Run: headless pygame with SDL's dummy video driver; simulated clock (each Clock.tick advances the game by its frame time, no real sleeping); random seed 0; keys injected as events and as key.get_pressed() state; no mouse input.
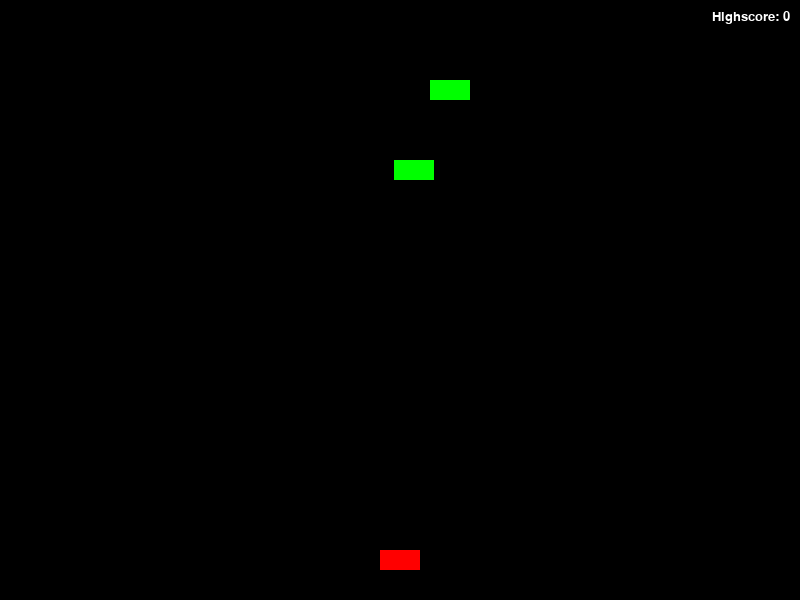
Frame 1 of 4 · flips 1–60 · no input
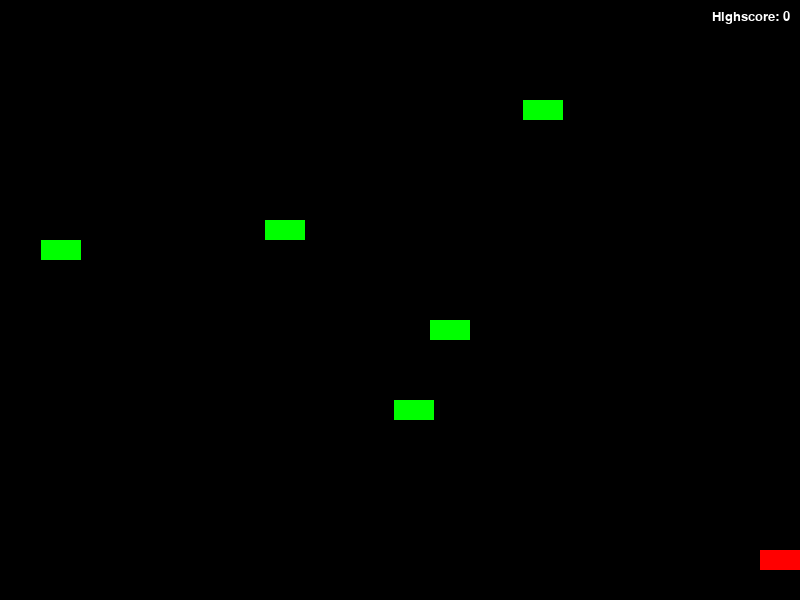
Frame 2 of 4 · flips 61–180 · tapped SPACE, RETURN · held RIGHT (→), D
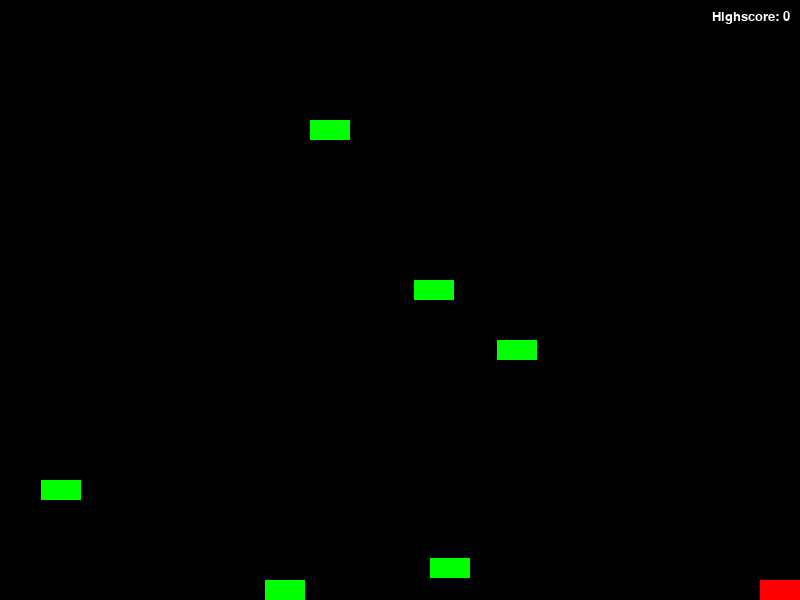
Frame 3 of 4 · flips 181–300 · held DOWN (↓), S
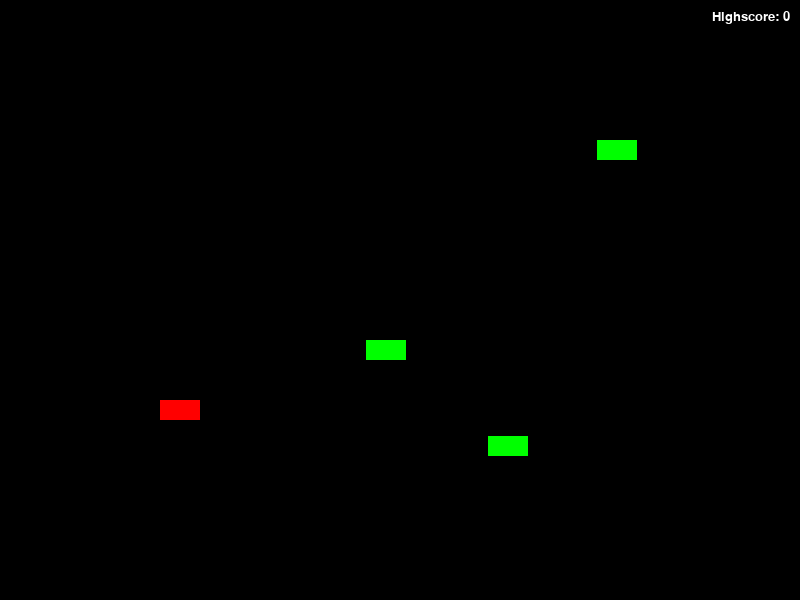
Frame 4 of 4 · flips 301–420 · held LEFT (←), A, UP (↑), W

The pygame program that drew these frames:

###################################################################################################
# Projekt:  spaceInvaders
# Datei:    main.py
# Autor:    Linus Wohlgemuth (Grinzold86)
# Datum:    4.3.2025
# Version:  1.0
###################################################################################################
# Beschreibung:
# Diese Projekt dient zur Übung und soll die Möglichkeiten mit pygame aufzeigen
###################################################################################################

import pygame               # Pygame-Bibliothek importieren
import sys                  # Für sys.exit()
import random              # Für Zufallszahlen (z.B. Gegner-Positionen)

pygame.init()               # Pygame initialisieren

# Fenstergröße definieren
WIDTH, HEIGHT = 800, 600
window = pygame.display.set_mode((WIDTH, HEIGHT))      # Fenster erstellen
pygame.display.set_caption("Mini Space Invader")    # Fenstertitel setzen

# Farben definieren
RED = (255, 0, 0)           # Rot für das Spieler-Quadrat
BLACK = (0, 0, 0)           # Schwarz für den Hintergrund
GREEN = (0, 255, 0)         # Grün für den Feind
BLUE = (0, 0, 255)          # Blau für Projektile

# Spieler-Eigenschaften (rotes Rechteck)
player_width = 40           # Breite des Spielers
player_height = 20          # Höhe des Spielers
player_x = WIDTH // 2 - player_width // 2           # Startposition (zentriert)
player_y = HEIGHT - player_height - 30              # Etwas über dem unteren Rand
player_speed = 5            # Geschwindowdigkeit pro Frame

# Feinde-Eigenschaften (grüne Rechtecke)
enemies = []
speed = 2
speedCount = 1
count = 40
enemy_width = 40           # Breite des Feindes
enemy_height = 20          # Höhe des Feindes


def enemiesSpawn():
    global count
    global speedCount
    global speed

    if count == 40:             # erstellt alle 60 frames einen Gegner
        enemy = {"x": random.randint(0, WIDTH - enemy_width), "y": enemy_height + 20, "speed": speed}
        enemies.append(enemy)
        count = 0

    if speedCount == 120:
        speed += 1
        print("Erhöht")
        speedCount = 0

    speedCount += 1
    count += 1


def gameOver():
    window.fill(BLACK)
    font = pygame.font.SysFont("Courier New", 80)
    text = font.render("Game Over", True, (255, 255, 255))
    position = text.get_rect(center=(WIDTH // 2, HEIGHT // 2))
    window.blit(text, position)
    pygame.display.flip()
    pygame.time.wait(1000)


# Funktion für die Erkennung der Tasteneingabe
def keyInput():
    global running
    global player_x
    global player_y

    # Tasteneingaben abfragen
    keys = pygame.key.get_pressed()     # Aktuell gedrückte Tasten
    if keys[pygame.K_LEFT]:             # Wenn linke Pfeiltaste gedrückt
        player_x -= player_speed        # Spieler nach links bewegen
    if keys[pygame.K_RIGHT]:            # Wenn rechte Pfeiltaste gedrückt
        player_x += player_speed        # Spieler nach rechts bewegen
    if keys[pygame.K_UP]:               # Wenn obere Pfeiltaste gedrückt
        player_y -= player_speed        # Spieler nach oben bewegen
    if keys[pygame.K_DOWN]:             # Wenn untere Pfeiltaste gedrückt
        player_y += player_speed        # Spieler nach unten bewegen
    if keys[pygame.K_ESCAPE]:           # Wenn "ESC" gedrückt wird
        running = False                 # Spiel beenden


# Projektil-Eigenschaften (blaue Rechtecke)
ammunition = []
rocket_width = 5
rocket_height = 10
rocketCount = 10


def projectiles():
    global rocketCount

    if rocketCount == 10:               # if-Verzweigung verhindert dass ein Strahl an Raketen gefeuert wird
        keys = pygame.key.get_pressed()
        if keys[pygame.K_SPACE]:
            rockets = {"x": (player_x + 20), "y": player_y, "speed": 4}
            ammunition.append(rockets)
        rocketCount = 0
    rocketCount += 1


# Highscore anzeigen
highscore = 0


def displayHighscore():
    global highscore
    font = pygame.font.SysFont("Courier New", 20)
    score = font.render(f"Highscore: {highscore}", True, (255, 255, 255))
    position = score.get_rect(topright=(WIDTH - 10, 10))
    window.blit(score, position)


# Haupt-Spielschleife
clock = pygame.time.Clock()  # Uhr für die Framerate
running = True               # Steuerung der Schleife

while running:
    clock.tick(60)          # Max. 60 Frames pro Sekunde
    window.fill(BLACK)         # Hintergrund mit Schwarz füllen

    # Alle Events abfragen (z.B. Fenster schließen)
    for event in pygame.event.get():
        if event.type == pygame.QUIT:   # Wenn "X" gedrückt wird
            running = False             # Schleife beenden

    keyInput()

    # Spieler innerhalb des Fensters halten
    player_x = max(0, min(WIDTH - player_width, player_x))  # Begrenzung links/rechts
    player_y = max(400, min(HEIGHT - player_height, player_y))  # Begrenzung oben/unten

    # Spieler-Quadrat zeichnen
    pygame.draw.rect(window, RED, (player_x, player_y, player_width, player_height))

    projectiles()

    for rockets in ammunition:          # Bewegt die Projektile nach vorne und prüft auf Kollision
        rockets["y"] -= rockets["speed"]

        rockets["y"] = max(0, min(HEIGHT - enemy_height, rockets["y"]))

        if (rockets["y"] == (0)):
            ammunition.remove(rockets)

        pygame.draw.rect(window, BLUE, (rockets["x"], rockets["y"], rocket_width, rocket_height))

        for enemy in enemies:
            if (abs(rockets["x"] - enemy["x"]) < 40) and (abs(rockets["y"] - enemy["y"]) < 20):
                print("TREFFER!")
                ammunition.remove(rockets)
                enemies.remove(enemy)
                highscore += 1

    # Gegner erstellen
    enemiesSpawn()

    for enemy in enemies:                   # Bewegt die Gegner nach vorne und prüft auf Kollision
        enemy["y"] += enemy["speed"]

        enemy["y"] = max(0, min(HEIGHT - enemy_height, enemy["y"]))

        if (enemy["y"] == (HEIGHT - enemy_height)):
            enemies.remove(enemy)

        pygame.draw.rect(window, GREEN, (enemy["x"], enemy["y"], enemy_width, enemy_height))

        if (abs(enemy["x"] - player_x) < 40) and (abs(enemy["y"] - player_y) < 20):
            print("Kollision detektiert")
            running = False
            gameOver()

    displayHighscore()
    pygame.display.update()             # Anzeige aktualisieren

pygame.quit()               # Pygame sauber beenden
sys.exit()                  # Programm beenden
